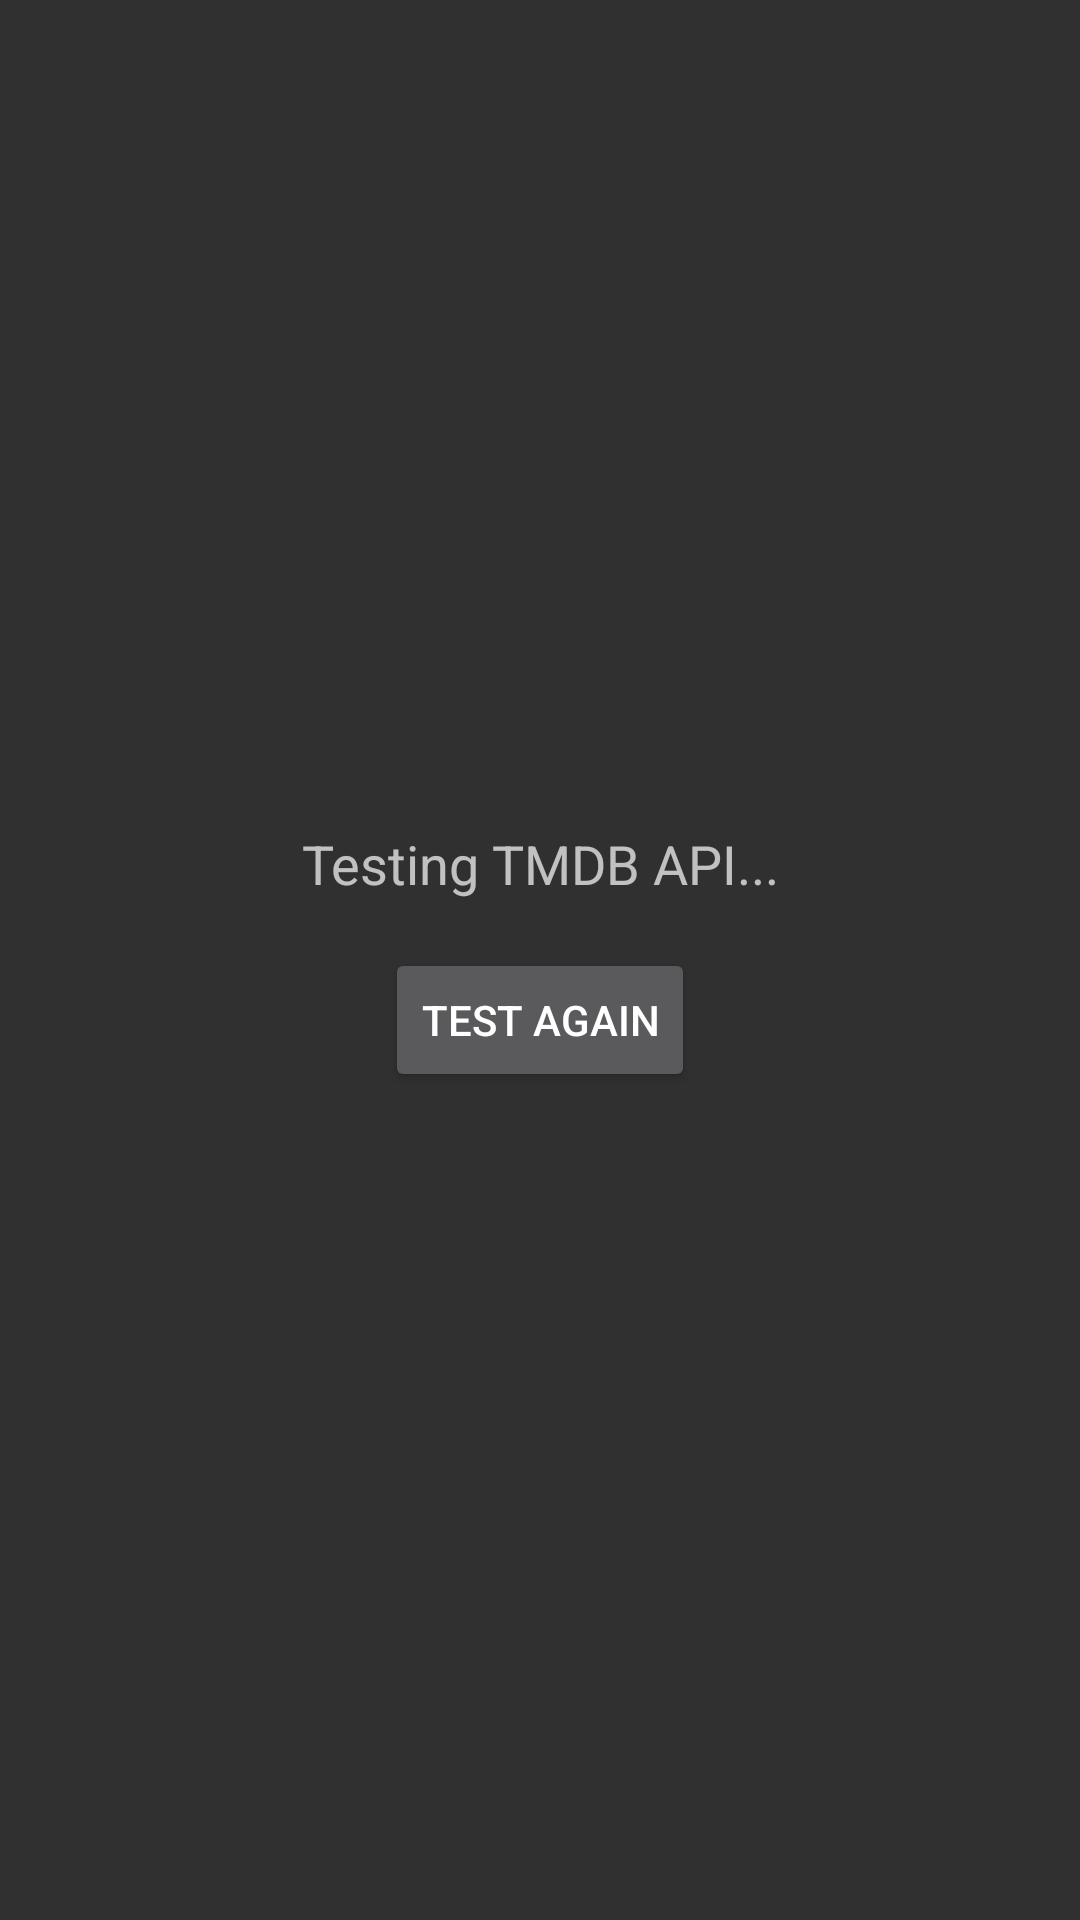

Layout XML and referenced resources for this Android screen:
<!-- AndroidManifest.xml: activity theme Theme.AppCompat -->
<!-- res/layout/activity_test.xml -->
<?xml version="1.0" encoding="utf-8"?>
<LinearLayout xmlns:android="http://schemas.android.com/apk/res/android"
    android:layout_width="match_parent"
    android:layout_height="match_parent"
    android:orientation="vertical"
    android:padding="16dp"
    android:gravity="center">

    <TextView
        android:id="@+id/result_text"
        android:layout_width="match_parent"
        android:layout_height="wrap_content"
        android:text="Testing TMDB API..."
        android:textSize="18sp"
        android:gravity="center"
        android:layout_marginBottom="16dp" />

    <Button
        android:id="@+id/test_button"
        android:layout_width="wrap_content"
        android:layout_height="wrap_content"
        android:text="Test Again"
        android:onClick="testAgain" />

</LinearLayout>
<!-- resources referenced by this layout -->
<resources>

</resources>
